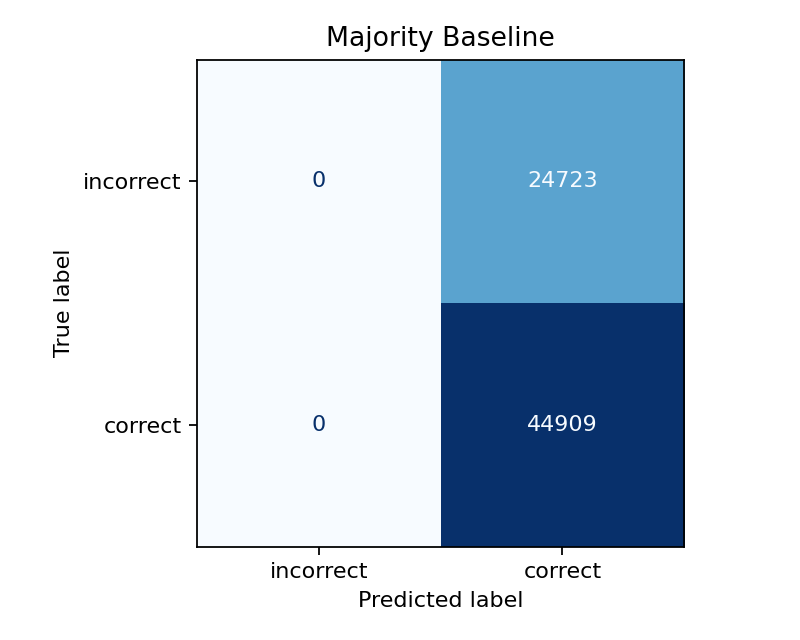

The data file committed next to this chart (first rows):
, predicted_incorrect, predicted_correct
actual_incorrect, 0, 24723
actual_correct, 0, 44909
